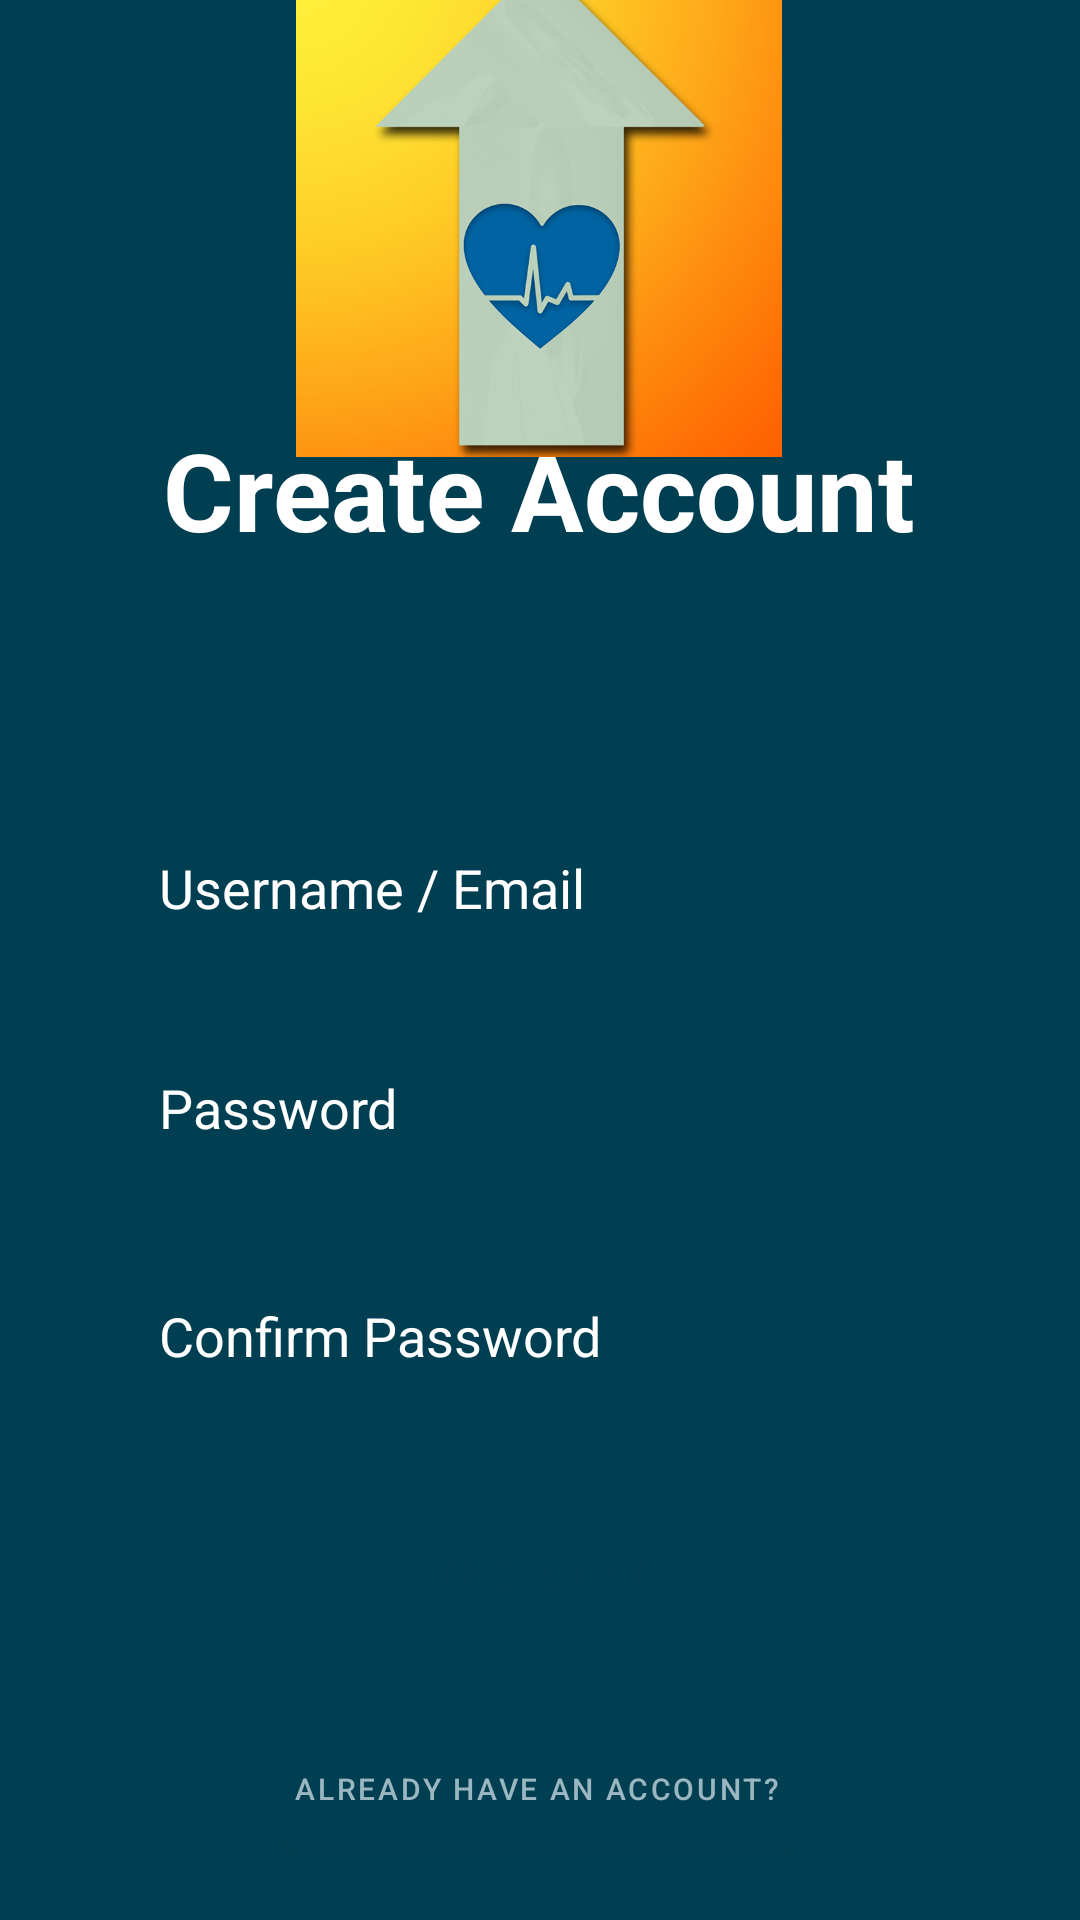

This screen was rendered from an Android layout file. Write that file and the resources it references.
<!-- AndroidManifest.xml: application theme Theme.HealthMonitor -->
<!-- res/layout/activity_register.xml -->
<?xml version="1.0" encoding="utf-8"?>
<androidx.constraintlayout.widget.ConstraintLayout xmlns:android="http://schemas.android.com/apk/res/android"
    xmlns:app="http://schemas.android.com/apk/res-auto"
    xmlns:tools="http://schemas.android.com/tools"
    android:layout_width="match_parent"
    android:layout_height="match_parent"
    tools:context=".activities.RegisterActivity"
    android:background="@color/TRUBlue">

    <TextView
        android:id="@+id/registerTitle"
        android:layout_width="wrap_content"
        android:layout_height="wrap_content"
        android:text="Create Account"
        android:textColor="#FFFFFF"
        android:textSize="36sp"
        android:textStyle="bold"
        app:layout_constraintBottom_toBottomOf="parent"
        app:layout_constraintEnd_toEndOf="parent"
        app:layout_constraintHorizontal_bias="0.496"
        app:layout_constraintStart_toStartOf="parent"
        app:layout_constraintTop_toTopOf="parent"
        app:layout_constraintVertical_bias="0.235" />

    <EditText
        android:id="@+id/inputUsername"
        android:layout_width="0dp"
        android:layout_height="57dp"
        android:layout_marginStart="33dp"
        android:layout_marginTop="80dp"
        android:layout_marginEnd="32dp"
        android:background="@drawable/input_bg"
        android:drawableLeft="@drawable/ic_person"
        android:drawablePadding="10dp"
        android:ems="10"
        android:hint="Username / Email"
        android:inputType="textPersonName"
        android:paddingLeft="20dp"
        android:paddingTop="10dp"
        android:paddingRight="10dp"
        android:paddingBottom="10dp"
        android:textColor="#FFFFFF"
        android:textColorHint="#FFFFFF"
        app:layout_constraintBottom_toTopOf="@+id/inputPassword"
        app:layout_constraintEnd_toEndOf="parent"
        app:layout_constraintStart_toStartOf="parent"
        app:layout_constraintTop_toBottomOf="@+id/registerTitle" />

    <EditText
        android:id="@+id/inputPassword"
        android:layout_width="0dp"
        android:layout_height="58dp"
        android:layout_marginStart="33dp"
        android:layout_marginTop="16dp"
        android:layout_marginEnd="32dp"
        android:layout_marginBottom="16dp"
        android:background="@drawable/input_bg"
        android:ems="10"
        android:hint="Password"
        android:inputType="textPassword"
        android:paddingLeft="20dp"
        android:paddingTop="10dp"
        android:paddingRight="10dp"
        android:paddingBottom="10dp"
        android:textColor="#FFFFFF"
        android:textColorHint="#FFFFFF"
        app:layout_constraintBottom_toTopOf="@+id/inputConfirmPassword"
        app:layout_constraintEnd_toEndOf="parent"
        app:layout_constraintStart_toStartOf="parent"
        app:layout_constraintTop_toBottomOf="@+id/inputUsername" />

    <EditText
        android:id="@+id/inputConfirmPassword"
        android:layout_width="0dp"
        android:layout_height="62dp"
        android:layout_marginTop="16dp"
        android:background="@drawable/input_bg"
        android:ems="10"
        android:hint="Confirm Password"
        android:inputType="textPassword"
        android:paddingLeft="20dp"
        android:paddingTop="10dp"
        android:paddingRight="10dp"
        android:paddingBottom="10dp"
        android:textColor="#FFFFFF"
        android:textColorHint="#FFFFFF"
        app:layout_constraintEnd_toEndOf="@+id/inputPassword"
        app:layout_constraintStart_toStartOf="@+id/inputPassword"
        app:layout_constraintTop_toBottomOf="@+id/inputPassword" />

    <Button
        android:id="@+id/Registerbtn"
        android:layout_width="0dp"
        android:layout_height="wrap_content"
        android:layout_marginTop="24dp"
        android:background="@drawable/input_bg"
        android:backgroundTint="@color/TRUTeal"
        android:shadowColor="@color/white"
        android:text="Register"
        android:textColor="@color/TRUBlue"
        android:textSize="14sp"
        app:backgroundTint="#FFFFFF"
        app:layout_constraintEnd_toEndOf="@+id/inputConfirmPassword"
        app:layout_constraintStart_toStartOf="@+id/inputConfirmPassword"
        app:layout_constraintTop_toBottomOf="@+id/inputConfirmPassword" />


    <Button
        android:id="@+id/alreadyHaveAccount"
        android:layout_width="wrap_content"
        android:layout_height="wrap_content"
        android:layout_marginTop="24dp"
        android:text="Already Have an Account?"
        android:textSize="10sp"
        app:layout_constraintEnd_toEndOf="@+id/Registerbtn"
        app:layout_constraintHorizontal_bias="0.487"
        app:layout_constraintStart_toStartOf="@+id/Registerbtn"
        app:layout_constraintTop_toBottomOf="@+id/Registerbtn" />

    <ImageView
        android:id="@+id/loginLogo"
        android:layout_width="288dp"
        android:layout_height="165dp"
        android:layout_marginStart="61dp"
        android:layout_marginEnd="62dp"
        app:layout_constraintBottom_toTopOf="@+id/registerTitle"
        app:layout_constraintEnd_toEndOf="parent"
        app:layout_constraintStart_toStartOf="parent"
        app:layout_constraintTop_toTopOf="parent"
        app:srcCompat="@drawable/upma_health" />



</androidx.constraintlayout.widget.ConstraintLayout>
<!-- resources referenced by this layout -->
<resources>
  <color name="TRUBlue">#003E51</color>
  <color name="TRUTeal">#00b0b9</color>
  <color name="white">#FFFFFFFF</color>
  <!-- drawable upma_health: png bitmap (drawable, 226799 bytes) -->
  <style name="Theme.HealthMonitor" parent="Theme.MaterialComponents.DayNight.DarkActionBar">
          
          <item name="colorPrimary">@color/TRUBlue</item>
          <item name="colorPrimaryVariant">@color/TRUTeal</item>
          <item name="colorOnPrimary">@color/TRUGrey</item>
          
          <item name="colorSecondary">@color/teal_200</item>
          <item name="colorSecondaryVariant">@color/teal_700</item>
          <item name="colorOnSecondary">@color/black</item>
          
          <item name="android:statusBarColor">?attr/colorPrimaryVariant</item>
          
      </style>
  <color name="TRUGrey">#9ab7c1</color>
  <color name="teal_200">#FF03DAC5</color>
  <color name="teal_700">#FF018786</color>
  <color name="black">#FF000000</color>
</resources>
